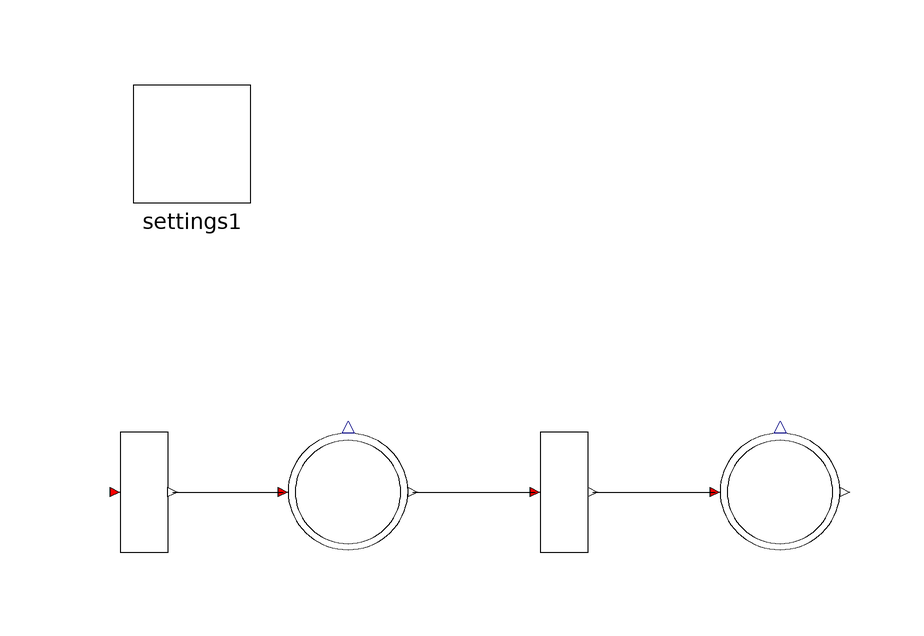

Above is the diagram view of the following Modelica model: its components placed by their Placement annotations and its connect equations drawn as lines.

model ZeroPlace
  inner PNlib.Settings settings1 annotation(Placement(transformation(extent = {{-64, 64}, {-44, 84}})));
  PNlib.TC T1(nOut = 1) annotation(Placement(transformation(extent = {{-72, 6}, {-52, 26}})));
  PNlib.PC P1(nIn = 1, nOut = 1) annotation(Placement(transformation(extent = {{-38, 6}, {-18, 26}})));
  PNlib.TC T2(nIn = 1, nOut = 1) annotation(Placement(transformation(extent = {{-2, 6}, {18, 26}})));
  PNlib.PC P2(nIn = 1) annotation(Placement(transformation(extent = {{34, 6}, {54, 26}})));
equation
  connect(T1.outPlaces[1], P1.inTransition[1]) annotation(Line(points = {{-57.2, 16}, {-38.8, 16}}, color = {0, 0, 0}, smooth = Smooth.None));
  connect(P1.outTransition[1], T2.inPlaces[1]) annotation(Line(points = {{-17.2, 16}, {3.2, 16}}, color = {0, 0, 0}, smooth = Smooth.None));
  connect(T2.outPlaces[1], P2.inTransition[1]) annotation(Line(points = {{12.8, 16}, {33.2, 16}}, color = {0, 0, 0}, smooth = Smooth.None));
  annotation(Diagram(coordinateSystem(preserveAspectRatio = false, extent = {{-100, -100}, {100, 100}}), graphics), experiment(StartTime=0.0, StopTime=10.0));
end ZeroPlace;